Photos from the image-classification dataset "vgg19_TVT" in the GitHub repository MeganRows/MangroveCNN. Its 8 classes are: acrostichum aureum, bruguiera cylindrica, bruguiera gymnorhiza, bruguiera sexangula, camptostemon philippensis, ceriops decandra, lumnitzera racemosa, sonneratia alba.

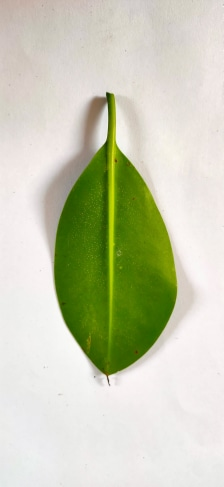
Label: bruguiera cylindrica

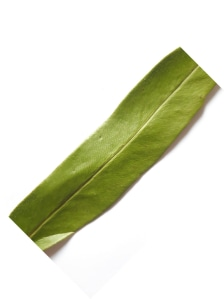
Label: acrostichum aureum

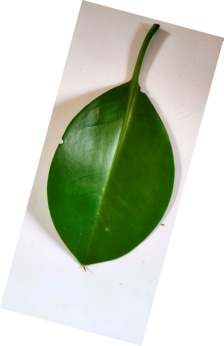
Label: bruguiera sexangula

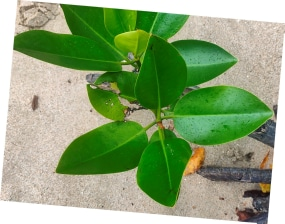
Label: bruguiera sexangula

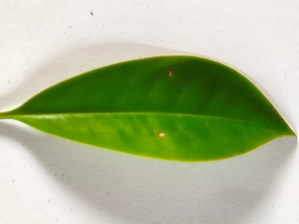
Label: bruguiera gymnorhiza

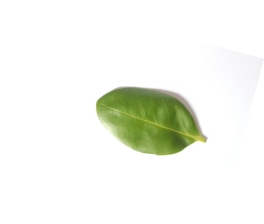
Label: camptostemon philippensis
